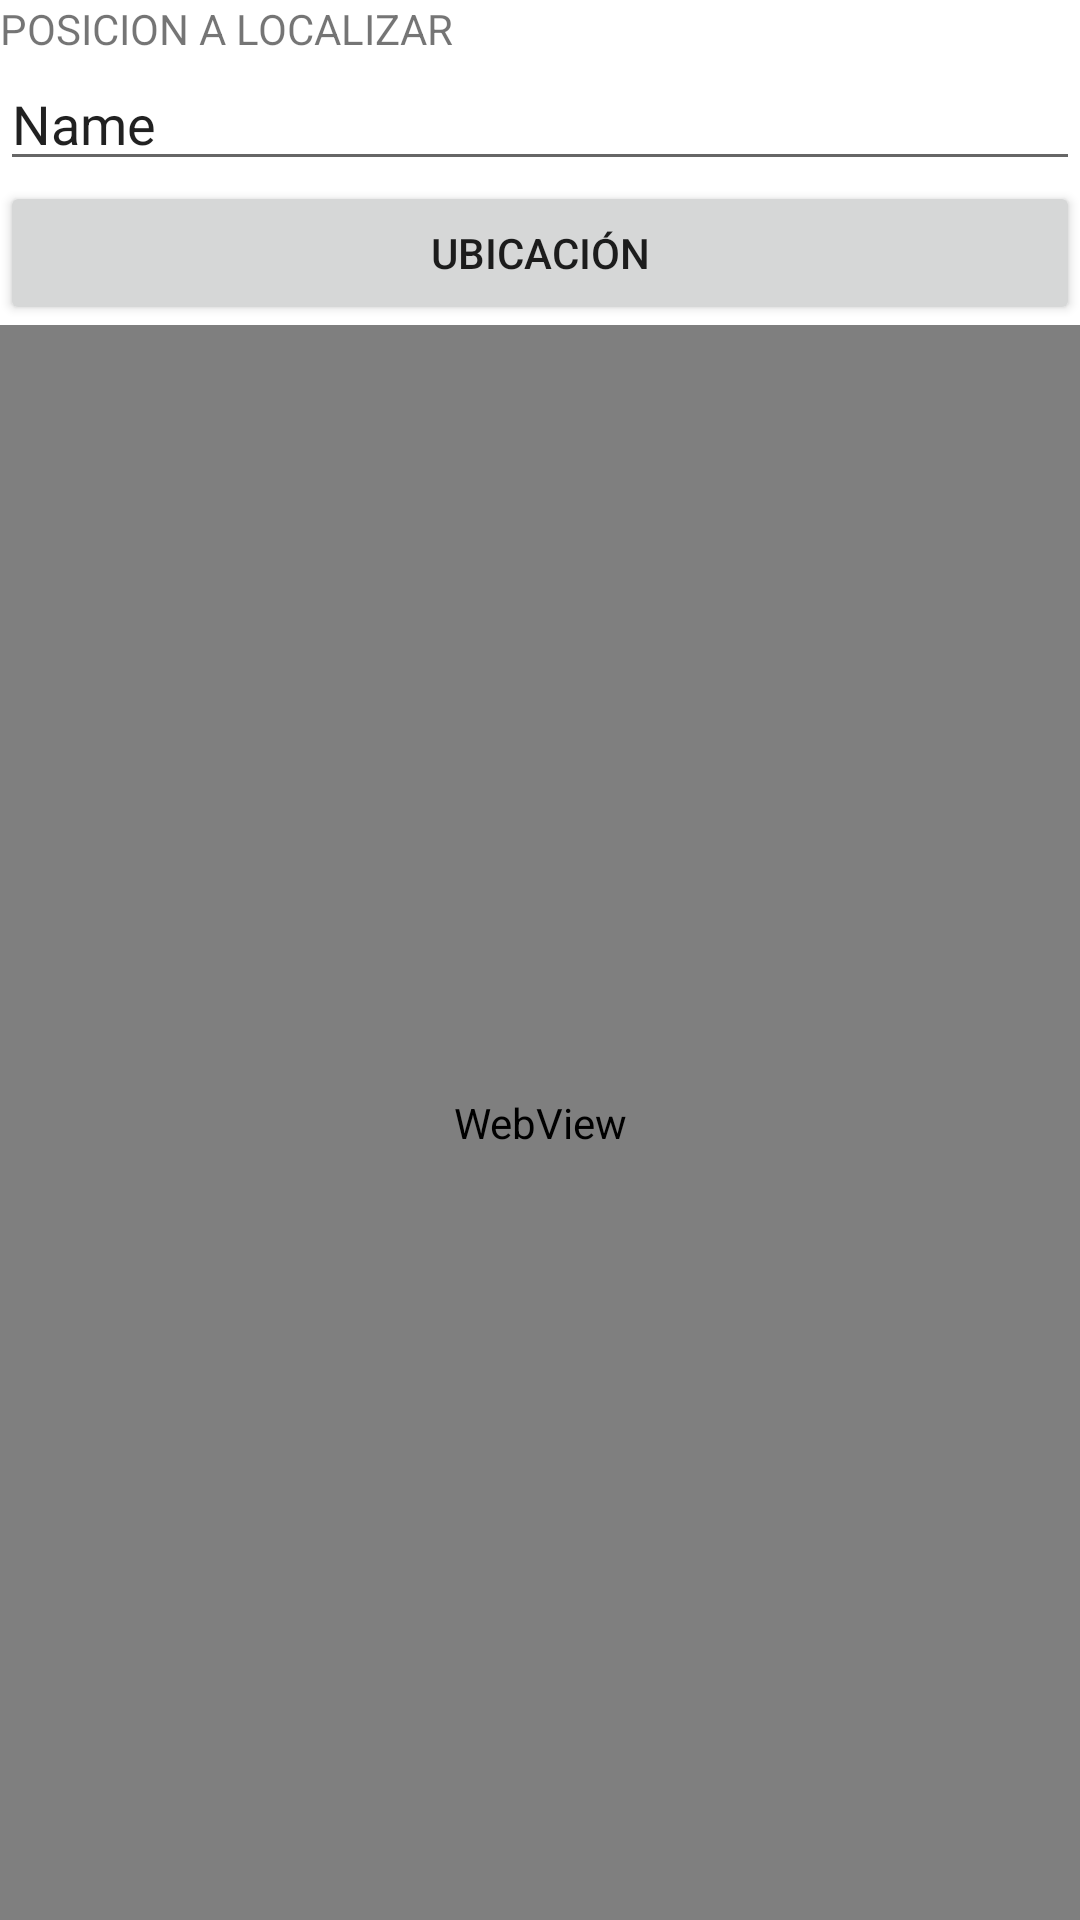

Here is an Android app screen rendered from its layout file. Give the layout XML and the strings, colors and styles it references.
<!-- AndroidManifest.xml: application theme Theme.Gpsfox -->
<!-- res/layout/activity_otra.xml -->
<?xml version="1.0" encoding="utf-8"?>
<androidx.constraintlayout.widget.ConstraintLayout xmlns:android="http://schemas.android.com/apk/res/android"
    xmlns:app="http://schemas.android.com/apk/res-auto"
    xmlns:tools="http://schemas.android.com/tools"
    android:layout_width="match_parent"
    android:layout_height="match_parent"
    tools:context=".Otra">

    <LinearLayout
        android:layout_width="match_parent"
        android:layout_height="match_parent"
        android:orientation="vertical"
        tools:layout_editor_absoluteX="203dp"
        tools:layout_editor_absoluteY="151dp">

        <TextView
            android:id="@+id/textView4"
            android:layout_width="match_parent"
            android:layout_height="wrap_content"
            android:text="POSICION A LOCALIZAR" />

        <EditText
            android:id="@+id/et4"
            android:layout_width="match_parent"
            android:layout_height="wrap_content"
            android:ems="10"
            android:inputType="textPersonName"
            android:text="Name" />

        <Button
            android:id="@+id/btnir"
            android:layout_width="match_parent"
            android:layout_height="wrap_content"
            android:onClick="ir"
            android:text="UBICACIÓN" />

        <WebView
            android:id="@+id/wv"
            android:layout_width="match_parent"
            android:layout_height="match_parent" />
    </LinearLayout>
</androidx.constraintlayout.widget.ConstraintLayout>
<!-- resources referenced by this layout -->
<resources>
  <style name="Theme.Gpsfox" parent="Theme.MaterialComponents.DayNight.DarkActionBar">
          
          <item name="colorPrimary">@color/purple_500</item>
          <item name="colorPrimaryVariant">@color/purple_700</item>
          <item name="colorOnPrimary">@color/white</item>
          
          <item name="colorSecondary">@color/teal_200</item>
          <item name="colorSecondaryVariant">@color/teal_700</item>
          <item name="colorOnSecondary">@color/black</item>
          
          <item name="android:statusBarColor" tools:targetApi="l">?attr/colorPrimaryVariant</item>
          
      </style>
  <!-- not gathered from this repository: default colours our renderer supplied (Android Studio template values) -->
  <color name="purple_500">#FF6200EE</color>
  <color name="purple_700">#FF3700B3</color>
  <color name="teal_200">#FF03DAC5</color>
  <color name="teal_700">#FF018786</color>
  <color name="black">#FF000000</color>
  <color name="white">#FFFFFFFF</color>
</resources>
